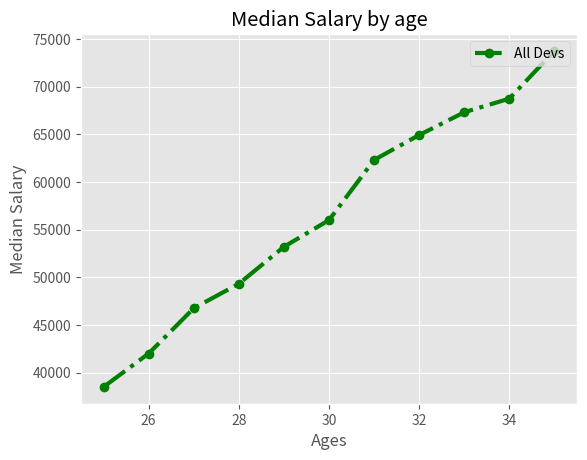

Python code for this plot:
from matplotlib import pyplot as plt

print(plt.style.available)
plt.style.use('ggplot')

dev_x = [25, 26, 27, 28, 29, 30, 31, 32, 33, 34, 35]
dev_y = [38496, 42000, 46752, 49320, 53200, 56000, 62316, 64928, 67317, 68748, 73752]

plt.xlabel("Ages")
plt.ylabel("Median Salary")
plt.title("Median Salary by age")

plt.plot(dev_x, dev_y, label='All Devs', color='g', linestyle='-.', linewidth='3', marker='o')
plt.legend(loc="upper right")
plt.show()

